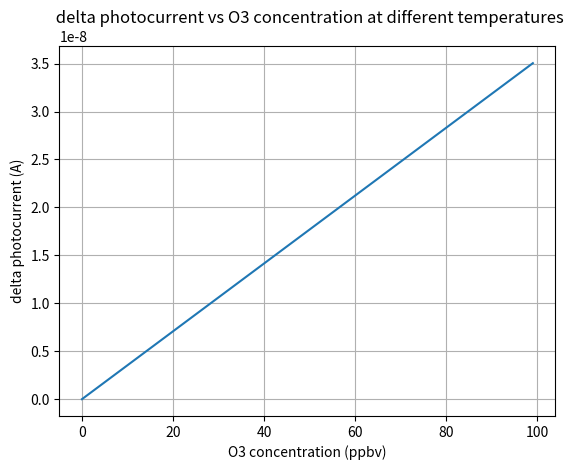

Generate this figure with matplotlib:
import math 
import numpy as np 
import matplotlib.pyplot as plt

# calculations and equations are written with unit as cm in mind
p_led = 1.6e-3
L = 10      # path length
T = 210     # temp in kelvin 
R = 0.16    # typical responsitvity of photodiode [TAKE FROM SG01XL-BC5]
area = 0.283       # area of photodiode [TAKEN FROM ISO]
theta = math.radians(1)     # half angle divergence of LED = 1 degree (to ensure tight beam)
w = L * np.tan(theta)       # calculate the beam radius at the photodiode
irradiance = 2*p_led /(math.pi * w**2)       # considering guassian beam (assumed flat beam between LED and PD)
power = irradiance  * area
sigma = 1.13 * 1e-16  # absorption cross section of ozone in cm^2/molecule
ppbv = np.arange(0.001,100,1)
N_O3 = ppbv * 1e-15 * 600 / (1.380649 * 10**(-23)*T)    # molecules per cm^3, pressure = 600 pascals
N = N_O3 * L
I_base = R * power      # base current 
transmittance = np.exp(-sigma * N)
absorption = 1 - transmittance
delta_I = I_base * (absorption)


print(delta_I)
print(area, w**2)
plt.plot(ppbv,delta_I)
print(I_base)
plt.xlabel('O3 concentration (ppbv)')
plt.ylabel('delta photocurrent (A)')
plt.title(' delta photocurrent vs O3 concentration at different temperatures')
plt.grid(1)
plt.show()
